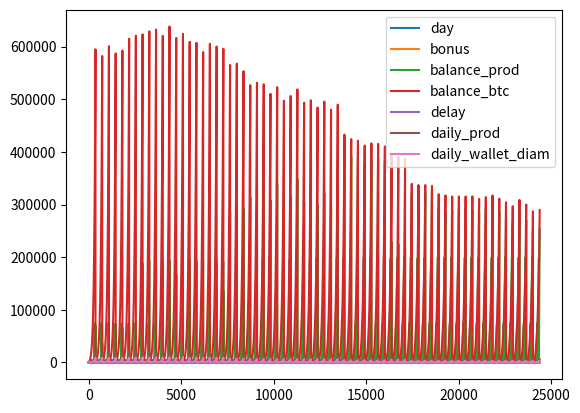

Generate this figure with matplotlib:
#!/usr/bin/env python3
# -*- coding: utf-8 -*-
"""
Created on November 19th 2020

[redacted]
"""


import pandas as pd
import numpy as np
from matplotlib import pyplot as plt
import seaborn as sns
from copy import deepcopy




class robot:
	
	def __init__(self, prod, price):
		self.prod = prod
		self.price = price
		self.hired = 0
	
	def set_hired(self, hired):
		self.hired = hired

	def hire_one(self):
		self.hired += 1

	def eph(self):
		return self.hired * self.prod

	def get_daily_prod_diams(self):
		return self.hired * self.prod * 24 * 2 / 3000

	def get_daily_btc_diams(self):
		return self.hired * self.prod * 24 / 3000



class v1_bot(robot):
	def __init__(self):
		super().__init__(75, 100)


class v2_bot(robot):
	def __init__(self):
		super().__init__(825, 1000)

class v3_bot(robot):
	def __init__(self):
		super().__init__(4500, 5000)

class v4_bot(robot):
	def __init__(self):
		super().__init__(76500, 75000)

class v5_bot(robot):
	def __init__(self):
		super().__init__(229500, 200000)

class v6_bot(robot):
	def __init__(self):
		super().__init__(688500, 500000)



class factory:
	def __init__(self):
		pass

	def get_number_each(self):
		for b in bots:
			print(f"    {b.hired}")



def dpd(prod):
	''' returns diamonds per day, going to production and going to the wallet, prod [electricity per hour]'''
	return 24 * prod *2 / 3000, 24 * prod / 3000



def hours_to(prod, diams=100):
	''' returns number of hours need to produce specified amount of diamonds. prod [electricity per hour]'''
	return diams / (2 * prod / 3000)



def draw_bonus():
	''' return a random int between 10 and 90. Similar to the bonus function giving out diamonds every 20 hours'''
	return np.random.randint(10, 100)


def get_bots_level(bots):
	current_level = 0
	for b, bot in enumerate(bots):
		if bot.hired > 0:
			current_level = b
	if current_level == 0 and bots[current_level].hired == 0:
		print('no bots hired yet?')
	return current_level


def display_bots(bots):
	for i, b in enumerate(bots):
		print(f"    V{i + 1} = {b.hired}")


def get_waiting_days(bots, wallet_prod_balance):
	''' computes the number of days before having accumulated enough diamonds with the current set up to buy a level up bots'''
	current_level = get_bots_level(bots)
	next_level = current_level + 1
	count = 0
	if current_level == 5:
		next_level = current_level
	while wallet_prod_balance < bots[next_level].price: 
		wallet_prod_balance += sum([b.get_daily_prod_diams() for b in bots[:next_level]]) + draw_bonus()
		count += 1

	return count


def get_quickest_level_up_robot_v1(bots, wallet_prod_balance, average=100):
	''' bots: list of the bots
		wallet_prod_balance: int of the current available diamonds for buying robots
		average: int number of simulation run to compute the mean number of days before leveling up (because random in draw_bonus())

		return: min number of days before leveling up, strategy'''		
	current_level = get_bots_level(bots)
	# if current_level == 5:	
	# 	next_level = current_level
	res = []
	local_bots = deepcopy(bots)
	for poss_hire in range((wallet_prod_balance // bots[current_level].price) + 1):
		# print(poss_hire)
		if poss_hire > 0:
			local_bots[current_level].hire_one()
			wallet_prod_balance -= local_bots[current_level].price
		# display_bots(local_bots)
		for d in range(average):
			res.append({'hired': poss_hire, 'wait': get_waiting_days(local_bots, wallet_prod_balance), 'run':d})
	df = pd.DataFrame(res)

	return np.min([df[df.hired == h].wait.mean() for h in df.hired.unique()]), np.argmin([df[df.hired == h].wait.mean() for h in df.hired.unique()])


def get_quickest_level_up_robot_v2(bots, wallet_prod_balance, average=100):
	''' bots: list of the bots
		wallet_prod_balance: int of the current available diamonds for buying robots
		average: int number of simulation run to compute the mean number of days before leveling up (because random in draw_bonus())

		return: min number of days before leveling up, strategy'''		
	current_level = get_bots_level(bots)
	next_level = current_level + 1
	if current_level == 5:
		next_level = current_level
	res = []
	local_bots = deepcopy(bots)
	strat = 0
	min_days = 0
	if (bots[next_level].price / sum([bot.get_daily_prod_diams() for bot in bots]) > bots[current_level].price / bots[current_level].get_daily_prod_diams()) and wallet_prod_balance > bots[current_level].price:
		# min_days = bots[current_level].price / bots[current_level].get_daily_prod_diams()
		strat = 1
	
	min_days = (bots[next_level].price - wallet_prod_balance) / sum([bot.get_daily_prod_diams() for bot in bots])
		
	return min_days, strat


def get_quickest_level_up_robot_v2b(bots, wallet_prod_balance, average=100):
	''' bots: list of the bots
		wallet_prod_balance: int of the current available diamonds for buying robots
		average: int number of simulation run to compute the mean number of days before leveling up (because random in draw_bonus())

		return: min number of days before leveling up, strategy'''		
	current_level = get_bots_level(bots)
	next_level = current_level + 1
	if current_level == 5:
		next_level = current_level
	res = []
	local_bots = deepcopy(bots)
	strat = 0
	min_days = 0
	if ((bots[next_level].price - wallet_prod_balance) / sum([bot.get_daily_prod_diams() for bot in bots]) > bots[current_level].price / bots[current_level].get_daily_prod_diams()) and wallet_prod_balance > bots[current_level].price:
		# min_days = bots[current_level].price / bots[current_level].get_daily_prod_diams()
		strat = 1
	
	min_days = (bots[next_level].price - wallet_prod_balance) / sum([bot.get_daily_prod_diams() for bot in bots])
		
	return min_days, strat



def get_quickest_level_up_robot_v3(bots, wallet_prod_balance, average=100):
	''' bots: list of the bots
		wallet_prod_balance: int of the current available diamonds for buying robots
		average: int number of simulation run to compute the mean number of days before leveling up (because random in draw_bonus())

		return: min number of days before leveling up, strategy'''		
	current_level = get_bots_level(bots)
	next_level = current_level + 1
	if current_level == 5:
		next_level = current_level
	res = []
	local_bots = deepcopy(bots)
	strat = 0
	min_days = 0
	if ((bots[next_level].price - wallet_prod_balance) / sum([bot.get_daily_prod_diams() for bot in bots]) >
		((bots[next_level].price - (wallet_prod_balance - bots[current_level].price )) / (sum([bot.get_daily_prod_diams() for bot in bots]) + bots[current_level].get_daily_prod_diams()))) and wallet_prod_balance > bots[current_level].price:
		# min_days = bots[current_level].price / bots[current_level].get_daily_prod_diams()
		strat = 1
	
	min_days = (bots[next_level].price - wallet_prod_balance) / sum([bot.get_daily_prod_diams() for bot in bots])
		
	return min_days, strat


def get_quickest_level_up_robot_v4(bots, wallet_prod_balance, average=100, max_delay=10):
	''' bots: list of the bots
		wallet_prod_balance: int of the current available diamonds for buying robots
		average: int number of simulation run to compute the mean number of days before leveling up (because random in draw_bonus())

		return: min number of days before leveling up in order to improve BTC prod, strategy'''		
	current_level = get_bots_level(bots)
	next_level = current_level + 1
	if current_level == 5:
		next_level = current_level
	res = []
	local_bots = deepcopy(bots)
	strat = 0
	min_days = 0
	if ((bots[next_level].price - wallet_prod_balance) / sum([bot.get_daily_prod_diams() for bot in bots]) > max_delay) and wallet_prod_balance > bots[current_level].price:
		# min_days = bots[current_level].price / bots[current_level].get_daily_prod_diams()
		strat = 1
	
	min_days = (bots[next_level].price - wallet_prod_balance) / sum([bot.get_daily_prod_diams() for bot in bots])
		
	return min_days, strat

#def __init__():
v1 = v1_bot()
v1.set_hired(10)

v2 = v2_bot()
v3 = v3_bot()
v4 = v4_bot()
v5 = v5_bot()
v6 = v6_bot()


dpd(v1.eph())

# init bots

#bots = [v1, v2]

bots = [v1, v2, v3, v4, v5, v6]

tactics = [get_quickest_level_up_robot_v1, get_quickest_level_up_robot_v2, get_quickest_level_up_robot_v2b, get_quickest_level_up_robot_v3, get_quickest_level_up_robot_v4]
tactics_names = ['strategy 1', 'strategy 2', 'strategy 2b', 'strategy 3', 'Strategy 4']

# init trackers
total_prod = 0


wallet_prod = 825
wallet_btc = 445

tracker = []

simulate = True

if simulate:
	for tester in range(67):
		wallet_prod = 825
		wallet_btc = 445
		v1.set_hired(10)
		v2.set_hired(4)
		v3.set_hired(0)
		v4.set_hired(0)
		v5.set_hired(0)
		v6.set_hired(0)
		notif = True
		verbose = False
		threshold = 1000
		for day in range(1, 365):
			bonus = draw_bonus()
			total_prod += sum([bot.get_daily_prod_diams() for bot in bots])
			wallet_btc += sum([bot.get_daily_btc_diams() for bot in bots])
			wallet_prod += sum([bot.get_daily_prod_diams() for bot in bots]) + bonus

			min_days, strat = get_quickest_level_up_robot_v4(bots, int(wallet_prod), max_delay=tester)
			if verbose:
				print(f"Day {day}: strat is to hire {strat} bots of level {get_bots_level(bots) + 1}, level up bot expected in {min_days}")
			current_level = get_bots_level(bots)

			if strat != 0:
				for hire in range(strat):
					bots[current_level].hire_one()
					wallet_prod -= bots[current_level].price
					print(f"day {day}: +1 V{current_level + 1} bot")
			if get_bots_level(bots) < 5:
				if wallet_prod >= bots[current_level + 1].price:
					bots[current_level + 1].hire_one()
					wallet_prod -= bots[current_level + 1].price
					print(f"day {day}: +1 V{current_level + 2} bot")

			if wallet_btc > threshold and notif:
				print(f"{threshold / (10**6)} btc balance reached, at day {day}")
				threshold = threshold * 2

			tracker.append({'day': day, 'bonus': bonus, 'balance_prod': wallet_prod, 'balance_btc': wallet_btc, 'delay':tester,
							'daily_prod': sum([bot.get_daily_prod_diams() for bot in bots]),
							'daily_wallet_diam': sum([bot.get_daily_btc_diams() for bot in bots])})
		
		print(f'\n\n########## SUMMARY {day + 1} days ##########\n')
		print(f"DELAY MAX = {tester}\n")
		print("B0TS:")
		display_bots(bots)
		print('')
		print(f"FINAL BALANCE: \n    wallet BTC = {np.round(wallet_btc / (10**6), 3)}\n    wallet prod = {int(wallet_prod)}")

	tracker = pd.DataFrame(tracker)
	tracker.plot()
	plt.show()



multi_sim = False
if multi_sim:

	tactics = [get_quickest_level_up_robot_v1, get_quickest_level_up_robot_v2, get_quickest_level_up_robot_v2b, get_quickest_level_up_robot_v3, get_quickest_level_up_robot_v4]
	tactics_names = ['strategy 1', 'strategy 2', 'strategy 2b', 'strategy 3', 'Strategy 4']
	tracker = []


	for sx, strategy in enumerate(tactics):
		total_prod = 0
		wallet_prod = 705
		wallet_btc = 874
		v1.set_hired(10)
		v2.set_hired(4)
		v3.set_hired(0)
		v4.set_hired(0)
		v5.set_hired(0)
		v6.set_hired(0)
		notif = True
		verbose = False
		threshold = 1000
		for day in range(1, 600):
			bonus = draw_bonus()
			total_prod += sum([bot.get_daily_prod_diams() for bot in bots])
			wallet_btc += sum([bot.get_daily_btc_diams() for bot in bots])
			wallet_prod += sum([bot.get_daily_prod_diams() for bot in bots]) + bonus

			min_days, strat = strategy(bots, int(wallet_prod))
			if verbose:
				print(f"Day {day}: strat is to hire {strat} bots of level {get_bots_level(bots) + 1}, level up bot expected in {min_days}")
			current_level = get_bots_level(bots)

			if strat != 0:
				for hire in range(strat):
					if wallet_prod >= bots[current_level].price:  # redundant as checked in the strat call but better be safe.
						bots[current_level].hire_one()
						wallet_prod -= bots[current_level].price
						print(f"day {day}: +1 V{current_level + 1} bot")
			if get_bots_level(bots) < 5:
				if wallet_prod >= bots[current_level + 1].price:
					bots[current_level + 1].hire_one()
					wallet_prod -= bots[current_level + 1].price
					print(f"day {day}: +1 V{current_level + 2} bot")

			if wallet_btc > threshold and notif:
				print(f"{threshold / (10**6)} btc balance reached, at day {day}")
				threshold = threshold * 2

			tracker.append({'strategy': tactics_names[sx], 'day': day, 'bonus': bonus, 'balance_prod': wallet_prod, 'balance_btc': wallet_btc,
							'daily_prod': sum([bot.get_daily_prod_diams() for bot in bots]),
							'daily_wallet_diam': sum([bot.get_daily_btc_diams() for bot in bots])})
		display_bots(bots)

	tracker = pd.DataFrame(tracker)
	tracker.plot()
	plt.show()

	sns.lineplot(data=tracker, x='day', y='balance_btc', hue='strategy', alpha=.4)

	plt.show()


'''
Focus on the btv wallet accrual, not on the prod numbers!!!
'''